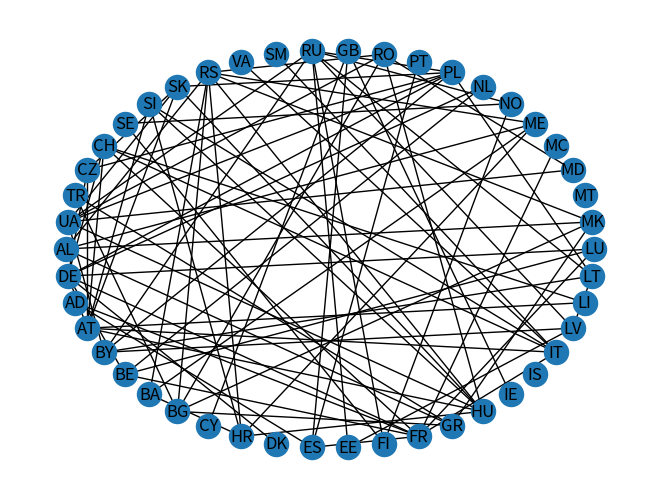

This chart was generated by the following Python code:
# -*- coding: utf-8 -*-

## importation des modules
import numpy as np
import matplotlib.pyplot as plt
import networkx as nx

## déclaration des sommets et arêtes
pays = [
    "AL", # Albanie
    "DE", # Allemagne
    "AD", # Andorre
    "AT", # Autriche
    "BY", # Bélarus
    "BE", # Belgique
    "BA", # Bosnie-Herzégovine
    "BG", # Bulgarie
    "CY", # Chypre
    "HR", # Croatie
    "DK", # Danemark
    "ES", # Espagne
    "EE", # Estonie
    "FI", # Finlande,
    "FR", # France
    "GR", # Grèce
    "HU", # Hongrie
    "IE", # Irlande
    "IS", # Islande
    "IT", # Italie
    "LV", # Lettonie,
    "LI", # Liechtenstein
    "LT", # Lituanie
    "LU", # Luxembourg
    "MK", # Macédoine
    "MT", # Malte,
    "MD", # Moldavie
    "MC", # Monaco
    "ME", # Monténégro
    "NO", # Norvège
    "NL", # Pays-Bas
    "PL", # Pologne
    "PT", # Portugal
    "RO", # Roumanie
    "GB", # Royaume-Uni
    "RU", # Russie
    "SM", # Saint-Marin
    "VA", # Vatican
    "RS", # Serbie
    "SK", # Slovaquie
    "SI", # Slovénie
    "SE", # Suède
    "CH", # Suisse
    "CZ", # République Tchèque
    "TR", # Turquie
    "UA"] # Ukraine

frontieres = [
    ['AL', 'GR'], ['AL', 'MK'], ['AL', 'ME'], ['AL', 'RS'], ['DE', 'DK'],
    ['DE', 'FR'], ['DE', 'LU'], ['DE', 'NL'], ['DE', 'PL'], ['AD', 'ES'],
    ['AD', 'FR'], ['AT', 'DE'], ['AT', 'HU'], ['AT', 'IT'], ['AT', 'LI'],
    ['AT', 'SK'], ['AT', 'SI'], ['AT', 'CH'], ['AT', 'CZ'], ['BY', 'LV'],
    ['BY', 'LT'], ['BY', 'PL'], ['BY', 'RU'], ['BY', 'UA'], ['BE', 'DE'],
    ['BE', 'FR'], ['BE', 'LU'], ['BE', 'NL'], ['BA', 'HR'], ['BA', 'ME'],
    ['BA', 'RS'], ['BG', 'GR'], ['BG', 'MK'], ['BG', 'RO'], ['BG', 'RS'],
    ['BG', 'TR'], ['CY', 'GB'], ['HR', 'HU'], ['HR', 'ME'], ['HR', 'RS'],
    ['HR', 'SI'], ['ES', 'FR'], ['ES', 'PT'], ['ES', 'GB'], ['EE', 'LV'],
    ['EE', 'RU'], ['FI', 'NO'], ['FI', 'RU'], ['FI', 'SE'], ['FR', 'IT'],
    ['FR', 'LU'], ['FR', 'MC'], ['GR', 'MK'], ['GR', 'TR'], ['HU', 'RO'],
    ['HU', 'RS'], ['HU', 'SK'], ['HU', 'SI'], ['HU', 'UA'], ['IT', 'SM'],
    ['IT', 'VA'], ['IT', 'SI'], ['LV', 'RU'], ['LT', 'LV'], ['LT', 'PL'],
    ['LT', 'RU'], ['MK', 'RS'], ['MD', 'RO'], ['MD', 'UA'], ['ME', 'RS'],
    ['NO', 'RU'], ['NO', 'SE'], ['PL', 'RU'], ['PL', 'SK'], ['PL', 'UA'],
    ['RO', 'RS'], ['RO', 'UA'], ['GB', 'IE'], ['RU', 'UA'], ['SK', 'UA'],
    ['CH', 'DE'], ['CH', 'FR'], ['CH', 'IT'], ['CH', 'LI'], ['CZ', 'DE'],
    ['CZ', 'PL'], ['CZ', 'SK']]

## déclaration des fonctions
def dessinerGraphe(G):
    plt.figure()
    nx.draw(G, with_labels=True, pos=nx.shell_layout(G))
    plt.show()

## déclaration des variables
G = nx.Graph()
G.add_nodes_from(pays)
G.add_edges_from(frontieres)
dessinerGraphe(G)
